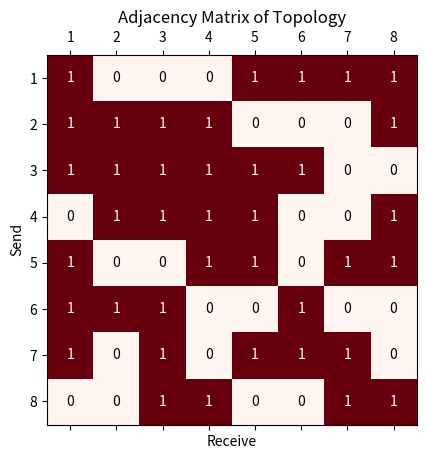

Generate this figure with matplotlib:
import numpy as np
import pandas as pd
import matplotlib.pyplot as plt
import itertools
from collections import Counter, deque, defaultdict


def generate_matrix(n):
    # 生成一个n*n的随机矩阵，元素值以1/2的概率为0或1
    matrix = np.random.choice([0, 1], size=(n, n), p=[0.5, 0.5])

    # 确保每一行至少有一个1
    for i in range(n):
        if not np.any(matrix[i, :]):
            col_index = np.random.choice(n)
            matrix[i, col_index] = 1

    # 确保每一列至少有一个1
    for j in range(n):
        if not np.any(matrix[:, j]):
            row_index = np.random.choice(n)
            matrix[row_index, j] = 1

    for c in range(n):
        matrix[c, c] = 1

    return matrix


def save_and_plt(matrix):
    n = len(matrix)
    df = pd.DataFrame(matrix)
    df.to_csv('adjacency_matrix.csv', index=False, header=False)

    # 绘制矩阵
    fig, ax = plt.subplots()
    cax = ax.matshow(matrix, cmap='Reds')
    plt.title('Adjacency Matrix of Topology')
    plt.xlabel('Receive')
    plt.ylabel('Send')

    # 设置坐标轴的刻度位置
    ax.set_xticks(np.arange(n))
    ax.set_yticks(np.arange(n))

    # 设置坐标轴的刻度标签
    ax.set_xticklabels(np.arange(1, n + 1))
    ax.set_yticklabels(np.arange(1, n + 1))

    # 在每个格子中添加数值标签
    for (i, j), val in np.ndenumerate(matrix):
        if val == 0:
            ax.text(j, i, val, ha='center', va='center', color='black')
        else:
            ax.text(j, i, val, ha='center', va='center', color='white')

    # 添加网格线
    # ax.set_xticks(np.arange(-0.5, n, 1), minor=True)
    # ax.set_yticks(np.arange(-0.5, n, 1), minor=True)
    # ax.grid(which='minor', color='black', linestyle='-', linewidth=1)

    # plt.colorbar(cax, label='Value (0 or 1)')
    plt.show()


def matrix_to_adj_list(matrix):
    # 将矩阵转换为邻接表
    adj_list = {}
    for i in range(len(matrix)):
        adj_list[i + 1] = []
        for j in range(len(matrix)):
            if matrix[i, j] == 1 and i != j:
                adj_list[i + 1].append(j + 1)
    return adj_list


def dfs(graph, start, end, path=[]):
    # 使用dfs算法遍历所有的路径
    path = path + [start]
    if start == end:
        return [path]
    if start not in graph:
        return []
    paths = []
    for node in graph[start]:
        if node not in path:
            new_paths = dfs(graph, node, end, path)
            for new_path in new_paths:
                paths.append(new_path)
    return paths


def bfs_all_shortest_paths(matrix, start):
    n = len(matrix)  # 节点数量
    visited = [False] * (n + 1)  # 访问标记数组，多一个元素，以便从1开始索引
    distances = [-1] * (n + 1)  # 存储从start到每个节点的最短路径长度，从1开始索引
    paths = defaultdict(list)  # 存储所有最短路径的字典，键是目标节点，值是路径列表
    queue = deque([[start]])  # 队列中存储的是路径而不是单个节点

    visited[start] = True
    distances[start] = 0
    paths[start].append([start])  # 初始节点的路径是它自己

    while queue:
        path = queue.popleft()  # 取出路径
        current = path[-1]  # 当前节点是路径的最后一个元素

        for i in range(1, n + 1):
            if matrix[current - 1][i - 1] == 1:  # 调整索引以适应从1开始的设定
                if visited[i] and len(path) > distances[i]:
                    continue  # 如果已访问且当前路径不是最短的，则跳过
                elif not visited[i] or len(path) == distances[i]:
                    if not visited[i]:
                        visited[i] = True
                        distances[i] = len(path)
                        queue.append(path + [i])
                    paths[i].append(path + [i])

    paths = dict(paths)

    dict_paths = {}
    for node in paths.keys():
        if node != start:
            dict_paths[(start, node)] = paths[node]

    return dict_paths


def all_send_path(matrix, verbose=False):
    adj_list = matrix_to_adj_list(matrix)
    all_paths = {}
    for i in range(len(matrix)):
        # 选择聚合节点
        send_node = i+1
        for j in range(len(matrix)):
            if i != j:
                receive_node = j + 1
                paths = dfs(adj_list, send_node, receive_node)
                all_paths[(i+1, j+1)] = paths

    if verbose:
        for key, value in all_paths.items():
            print(key, value)
    return all_paths


def generate_sequences(counts):
    # 生成各个位置的数字范围
    ranges = [range(1, x + 1) for x in counts]
    # 生成所有可能的组合
    product = itertools.product(*ranges)
    # 将组合转换为特定格式的字符串
    result = [''.join(str(x) for x in combo) for combo in product]
    return result


def paths_to_trees(paths, limit, verbose=False):
    node_trees = []
    for path in paths:
        tree_length = max(len(p) for p in path)-1
        node_tree = {key+1:[] for key in range(tree_length)}
        for p in path:
            for i in range(len(p)-1):
                if (p[i], p[i+1]) not in node_tree[i+1]:
                    node_tree[i+1].append((p[i], p[i+1]))
        length = np.sum([len(couple) for couple in node_tree.values()])
        if length <=limit:
            if verbose:
                print(node_tree)
            node_trees.append(node_tree)

    return node_trees


def pull_time_calculating(node_tree):
    t = 0
    for value in node_tree.values():
        node = []
        for i, j in value:
            node.append(i)
        t = t + max(node.count(item) for item in set(node))

    return t

# def push_time_calculating(node_tree):


def f_using_dfs(matrix, agg=1):
    # 获得当前聚合节点下发模型的渠道
    all_paths = all_send_path(matrix)
    agg_send_paths = {}
    for node in range(1, len(matrix)+1):
        if agg != node:
            agg_send_paths[(agg, node)] = all_paths[(agg, node)]

    # 对渠道进行组合
    couple_list = []
    for key, value in agg_send_paths.items():
        couple_list.append(len(value))

    # 生成索引
    index_list = generate_sequences(couple_list)
    print(index_list)

    # 生成路径并进行合并
    paths = []
    for index in index_list:
        path = []
        for i, value in enumerate(agg_send_paths.values()):
            path.append(value[int(index[i])-1])
        print(path)
        paths.append(path)

    node_trees = paths_to_trees(paths)
    t_min = None
    for node_tree in node_trees:
        t = pull_time_calculating(node_tree)
        if t_min is None or t <= t_min:
            t_min = t
            best_tree = node_tree

    return t_min, best_tree


def f_using_bfs(matrix, agg=1, verbose=False):
    all_paths = bfs_all_shortest_paths(matrix, agg)

    couple_list = []
    for key, value in all_paths.items():
        couple_list.append(len(value))

    index_list = generate_sequences(couple_list)

    paths = []
    for index in index_list:
        path = []
        for i, value in enumerate(all_paths.values()):
            path.append(value[int(index[i])-1])
        # print(path)
        paths.append(path)

    node_trees = paths_to_trees(paths, len(matrix)-1, verbose)
    t_min = None
    for node_tree in node_trees:
        t = pull_time_calculating(node_tree)
        if t_min is None or t <= t_min:
            t_min = t
            best_tree = node_tree

    return t_min, best_tree


if __name__ == '__main__':
    # 生成矩阵并进行绘制
    np.random.seed(12345)

    n = 8
    result_matrix = generate_matrix(n)
    save_and_plt(result_matrix)

    for i in range(1, n+1):
        t_min, best_tree = f_using_bfs(result_matrix, agg=i)
        print(t_min)
